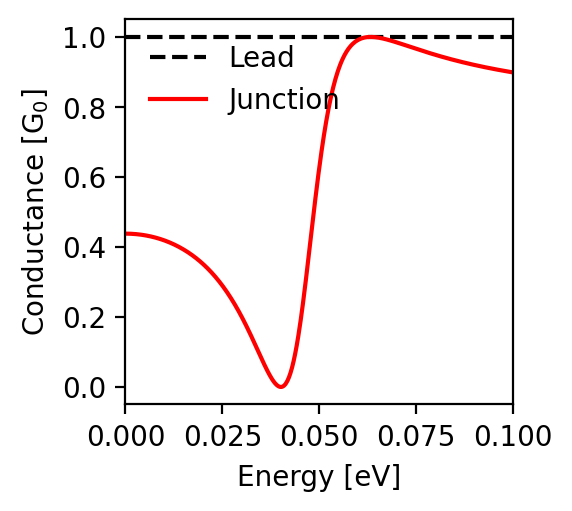

Data behind this chart, as committed beside it:
energy; conductance
-0.1; 0.899
-0.0998; 0.899
-0.0996; 0.899
-0.0994; 0.9
-0.0992; 0.9
-0.099; 0.901
-0.0988; 0.901
-0.0986; 0.901
-0.0984; 0.902
-0.0982; 0.902
-0.098; 0.902
-0.0978; 0.903
-0.0976; 0.903
-0.0974; 0.904
-0.0972; 0.904
-0.097; 0.904
-0.0968; 0.905
-0.0966; 0.905
-0.0964; 0.906
-0.0962; 0.906
-0.096; 0.907
-0.0958; 0.907
-0.0956; 0.907
-0.0954; 0.908
-0.0952; 0.908
-0.095; 0.909
-0.0948; 0.909
-0.0946; 0.909
-0.0944; 0.91
-0.0942; 0.91
-0.094; 0.911
-0.0938; 0.911
-0.0936; 0.912
-0.0934; 0.912
-0.0932; 0.913
-0.093; 0.913
-0.0928; 0.913
-0.0926; 0.914
-0.0924; 0.914
-0.0922; 0.915
-0.092; 0.915
-0.0918; 0.916
-0.0916; 0.916
-0.0914; 0.917
-0.0912; 0.917
-0.091; 0.918
-0.0908; 0.918
-0.0906; 0.919
-0.0904; 0.919
-0.0902; 0.92
-0.09; 0.92
-0.0898; 0.921
-0.0896; 0.921
-0.0894; 0.922
-0.0892; 0.922
-0.089; 0.923
-0.0888; 0.923
-0.0886; 0.924
-0.0884; 0.924
-0.0882; 0.925
... 941 more rows
